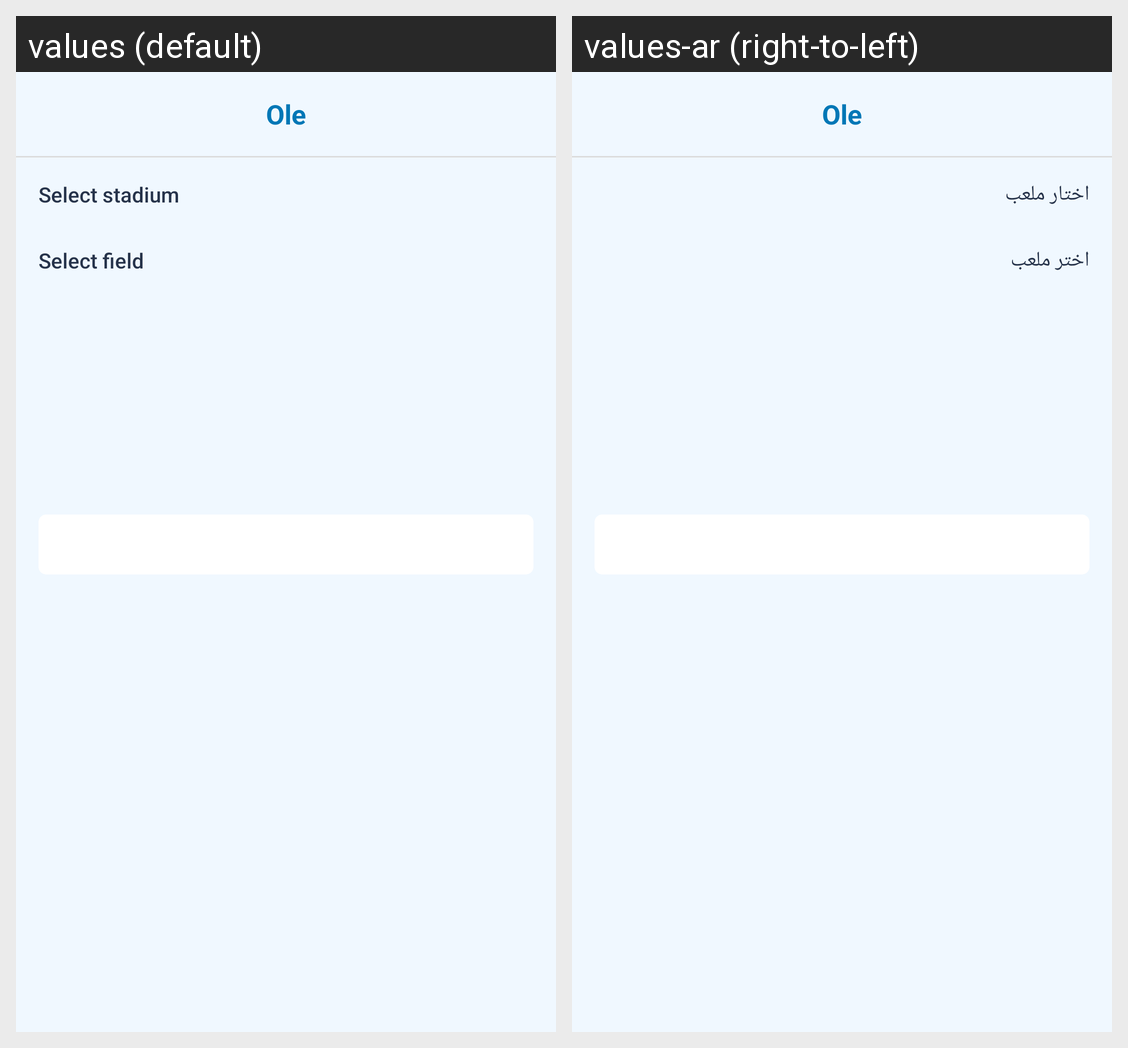

The same Android screen rendered under two of its app's locales, left to right. List the strings drawn on it with the default value and each locale's translation.
Android screen res/layout/oleactivity_empty_slots.xml rendered under 2 locales, left to right: values (default), values-ar (right-to-left). Device: Nexus 5 (rendered at 1080×1920; each locale shown at half size, 540×960, under a caption strip naming it); theme AppTheme.
Strings drawn on this screen, with the default value and each locale's value (text and hints the layout hard-codes, and strings that could not be matched under every locale, appear in the picture but are not listed):

select_club
  values: Select stadium
  values-ar: اختار ملعب

select_field
  values: Select field
  values-ar: اختر ملعب
